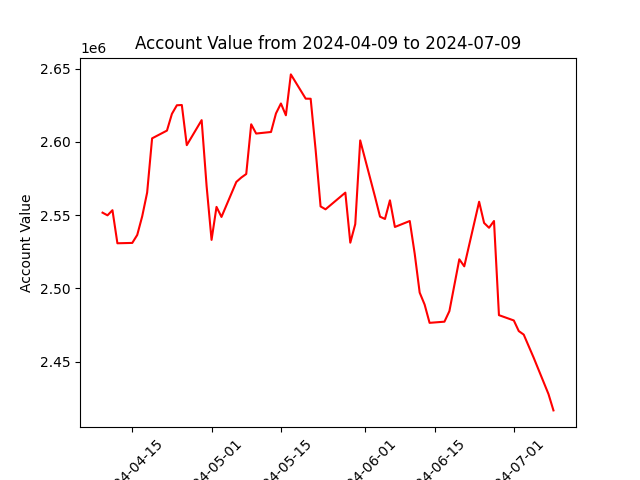

The table this chart was drawn from, first rows:
datadate, account_value
20240409, 2551724
20240410, 2549899
20240411, 2553407
20240412, 2530826
20240415, 2531068
20240416, 2536508
20240417, 2549180
20240418, 2565438
20240419, 2602457
20240422, 2607751
20240423, 2619162
20240424, 2625037
20240425, 2625206
20240426, 2597805
20240429, 2614889
20240430, 2569901
20240501, 2533147
20240502, 2555654
20240503, 2548800
20240506, 2572715
20240507, 2575692
20240508, 2578119
20240509, 2612047
20240510, 2605728
20240513, 2606800
20240514, 2619462
20240515, 2626252
20240516, 2618202
20240517, 2646108
20240520, 2629550
20240521, 2629492
20240522, 2594671
20240523, 2555994
20240524, 2554006
20240528, 2565396
20240529, 2531226
20240530, 2543902
20240531, 2601042
20240603, 2562422
20240604, 2548986
20240605, 2547416
20240606, 2560143
20240607, 2541956
20240610, 2546029
20240611, 2523642
20240612, 2497162
20240613, 2488980
20240614, 2476506
20240617, 2477302
20240618, 2484520
20240620, 2519897
20240621, 2515085
20240624, 2559180
20240625, 2544709
20240626, 2541413
20240627, 2546031
20240628, 2481758
20240701, 2478137
20240702, 2470893
20240703, 2468472
... 3 more rows
